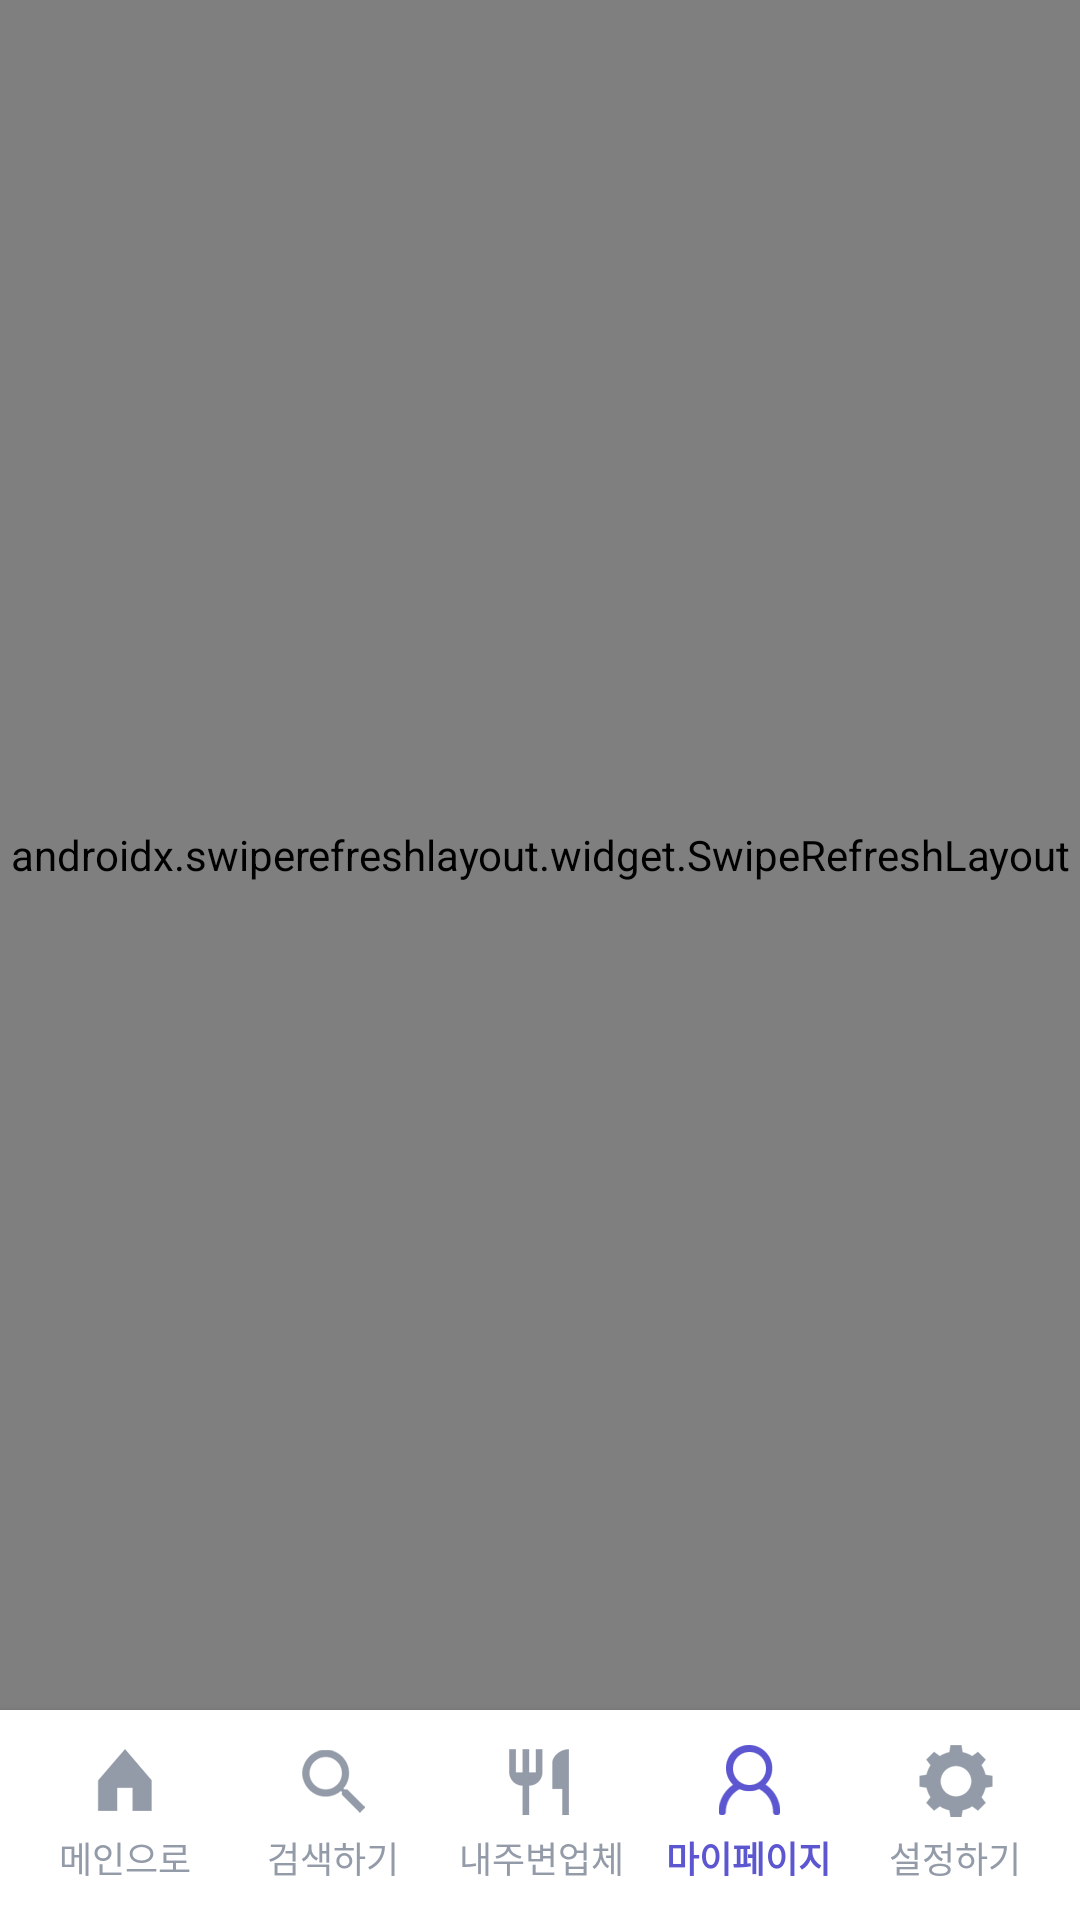

Write the Android layout XML for this screen, with the resource values it uses.
<!-- AndroidManifest.xml: activity theme Theme.MaterialComponents.NoActionBar -->
<!-- res/layout/activity_my_page.xml -->
<?xml version="1.0" encoding="utf-8"?>
<layout
    xmlns:android="http://schemas.android.com/apk/res/android"
    xmlns:app="http://schemas.android.com/apk/res-auto"
    xmlns:tools="http://schemas.android.com/tools"
    >
    <data>
        <variable
            name="mypage"
            type="com.itforone.bapcar.MyPageActivity" />
    </data>
    <RelativeLayout
        android:layout_width="match_parent"
        android:layout_height="match_parent">

        <androidx.swiperefreshlayout.widget.SwipeRefreshLayout
            android:id="@+id/webLayout"
            android:layout_width="match_parent"
            android:layout_height="match_parent"
            android:layout_above="@id/bottomLayout"
            android:orientation="vertical"
            android:visibility="visible">

            <WebView
                android:id="@+id/webView"
                android:layout_width="match_parent"
                android:layout_height="match_parent"
                android:layout_alignParentStart="true"
                android:layout_alignParentLeft="true"
                android:layout_weight="1">

            </WebView>

        </androidx.swiperefreshlayout.widget.SwipeRefreshLayout>

        <LinearLayout
            android:id="@+id/bottomLayout"
            android:layout_width="match_parent"
            android:layout_height="wrap_content"

            android:layout_alignParentBottom="true"
            android:background="#FFFFFF"
            android:elevation="5dp"
            android:orientation="horizontal"
            android:padding="7dp">

            <LinearLayout
                android:id="@+id/btnLayout1"
                android:layout_width="match_parent"
                android:layout_height="match_parent"
                android:layout_marginBottom="5dp"
                android:layout_weight="2"
                android:orientation="vertical"
                android:weightSum="1">

                <ImageView
                    android:id="@+id/btnImg1"
                    android:layout_width="match_parent"
                    android:layout_height="wrap_content"
                    android:layout_weight=".6"
                    app:srcCompat="@drawable/menu_01_off" />

                <TextView
                    android:id="@+id/btnTxt1"
                    android:layout_width="match_parent"
                    android:layout_height="wrap_content"
                    android:layout_weight=".3"
                    android:gravity="center"
                    android:text="메인으로"
                    android:textColor="#949ba8"
                    android:textSize="12sp" />
            </LinearLayout>

            <LinearLayout
                android:id="@+id/btnLayout2"
                android:layout_width="match_parent"
                android:layout_height="match_parent"
                android:layout_marginBottom="5dp"
                android:layout_weight="2"
                android:orientation="vertical"
                android:weightSum="1">

                <ImageView
                    android:id="@+id/btnImg2"
                    android:layout_width="match_parent"
                    android:layout_height="wrap_content"
                    android:layout_weight=".6"
                    app:srcCompat="@drawable/menu_02_off" />

                <TextView
                    android:id="@+id/btnTxt2"
                    android:layout_width="match_parent"
                    android:layout_height="wrap_content"
                    android:layout_weight=".3"
                    android:gravity="center"
                    android:text="검색하기"
                    android:textColor="#949ba8"
                    android:textSize="12sp" />
            </LinearLayout>

            <LinearLayout
                android:id="@+id/btnLayout3"
                android:layout_width="match_parent"
                android:layout_height="match_parent"
                android:layout_marginBottom="5dp"
                android:layout_weight="2"
                android:orientation="vertical"
                android:weightSum="1">

                <ImageView
                    android:id="@+id/btnImg3"
                    android:layout_width="match_parent"
                    android:layout_height="wrap_content"
                    android:layout_weight=".6"
                    app:srcCompat="@drawable/menu_03_off" />

                <TextView
                    android:id="@+id/btnTxt3"
                    android:layout_width="match_parent"
                    android:layout_height="wrap_content"
                    android:layout_weight=".3"
                    android:gravity="center"
                    android:text="내주변업체"
                    android:textColor="#949ba8"
                    android:textSize="12sp" />
            </LinearLayout>

            <LinearLayout
                android:id="@+id/btnLayout4"
                android:layout_width="match_parent"
                android:layout_height="match_parent"
                android:layout_marginBottom="5dp"
                android:layout_weight="2"
                android:orientation="vertical"
                android:weightSum="1">

                <ImageView
                    android:id="@+id/btnImg4"
                    android:layout_width="match_parent"
                    android:layout_height="wrap_content"
                    android:layout_weight=".6"
                    app:srcCompat="@drawable/menu_04_on" />

                <TextView
                    android:id="@+id/btnTxt4"
                    android:layout_width="match_parent"
                    android:layout_height="wrap_content"
                    android:layout_weight=".3"
                    android:gravity="center"
                    android:text="마이페이지"
                    android:textColor="#5c56d1"
                    android:textSize="12sp"
                    android:textStyle="bold" />
            </LinearLayout>

            <LinearLayout
                android:id="@+id/btnLayout5"
                android:layout_width="match_parent"
                android:layout_height="match_parent"
                android:layout_marginBottom="5dp"
                android:layout_weight="2"
                android:orientation="vertical"
                android:weightSum="1">

                <ImageView
                    android:id="@+id/btnImg5"
                    android:layout_width="match_parent"
                    android:layout_height="wrap_content"
                    android:layout_weight=".6"
                    app:srcCompat="@drawable/menu_05_off" />

                <TextView
                    android:id="@+id/btnTxt5"
                    android:layout_width="match_parent"
                    android:layout_height="wrap_content"
                    android:layout_weight=".3"
                    android:gravity="center"
                    android:text="설정하기"
                    android:textColor="#949ba8"
                    android:textSize="12sp" />
            </LinearLayout>

        </LinearLayout>

        <LinearLayout
            android:id="@+id/progressLayout"
            android:layout_width="match_parent"
            android:layout_height="match_parent"
            android:background="#AD000000"
            android:gravity="center"
            android:orientation="vertical"
            android:visibility="gone">

            <ImageView
                android:id="@+id/progressImageView"
                android:layout_width="match_parent"
                android:layout_height="wrap_content"
                android:scaleType="center" />

            <TextView
                android:id="@+id/textView"
                android:layout_width="match_parent"
                android:layout_height="wrap_content"
                android:gravity="center"
                android:text="현재 위치를 잡고 있습니다. 조금만 기다려 주십시오."
                android:textColor="#ffffff" />
        </LinearLayout>

        <ImageView
            android:id="@+id/notNetworkImg"
            android:layout_width="match_parent"
            android:layout_height="match_parent"
            android:background="#5c56d1"
            android:visibility="gone"
            app:srcCompat="@drawable/not_network" />

    </RelativeLayout>

</layout>
<!-- resources referenced by this layout -->
<resources>
  <!-- drawable menu_01_off: png bitmap (drawable-hdpi, 455 bytes) -->
  <!-- drawable menu_02_off: png bitmap (drawable-hdpi, 931 bytes) -->
  <!-- drawable menu_03_off: png bitmap (drawable-hdpi, 501 bytes) -->
  <!-- drawable menu_04_on: png bitmap (drawable-hdpi, 1025 bytes) -->
  <!-- drawable menu_05_off: png bitmap (drawable-hdpi, 963 bytes) -->
  <!-- drawable not_network: png bitmap (drawable-hdpi, 15862 bytes) -->
</resources>
